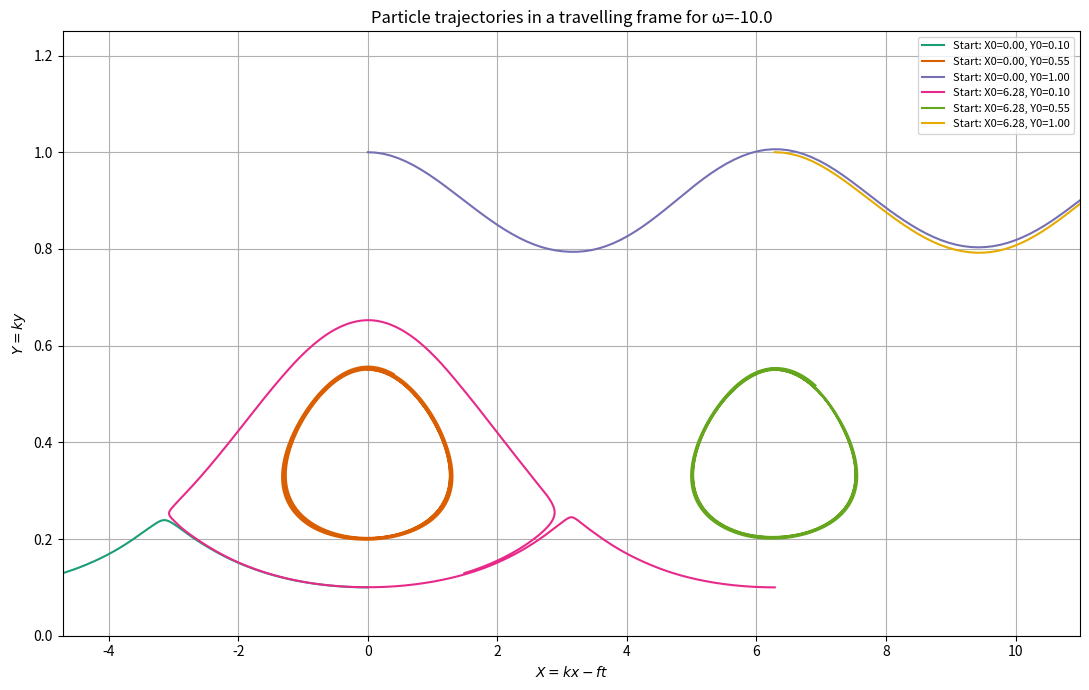
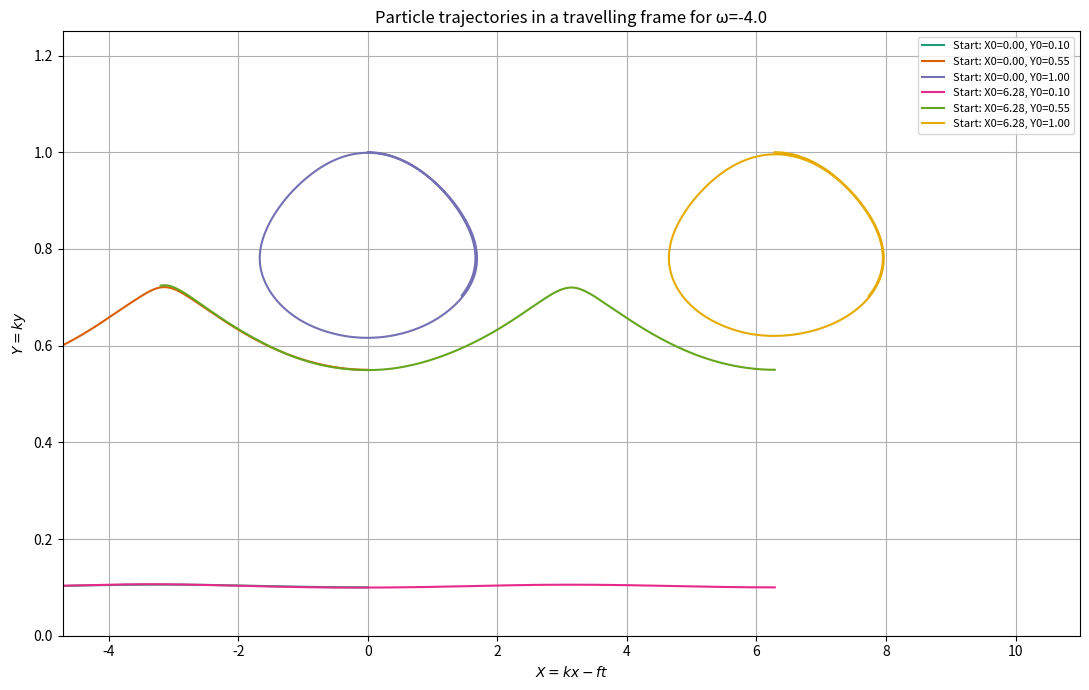
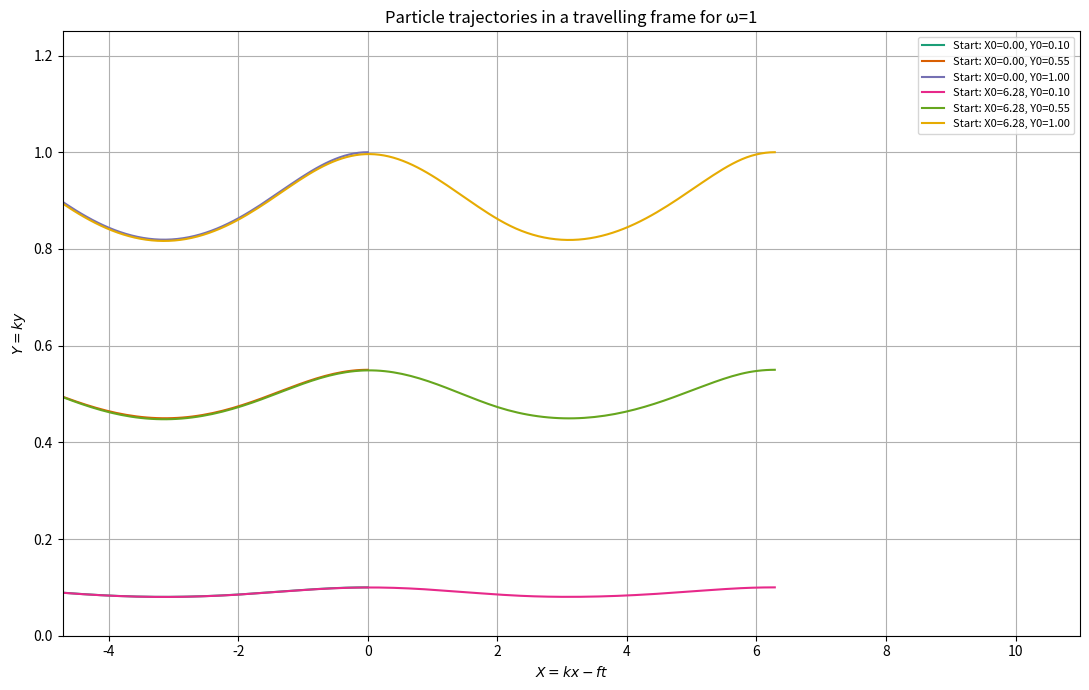
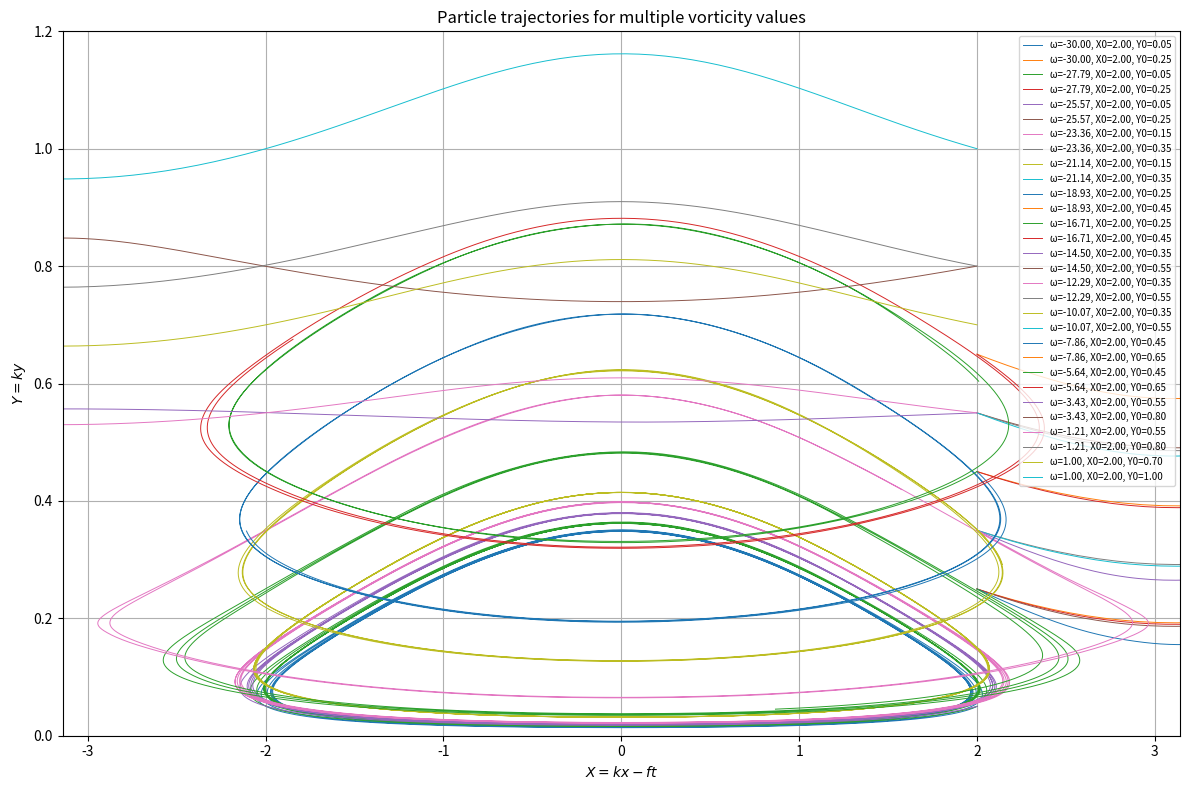

The matplotlib source for these figures, in order:
import numpy as np
import matplotlib.pyplot as plt
from scipy.integrate import solve_ivp

# ---- PARAMETERS -------
g = 9.81                  # Gravitational acceleration 
h = 1.0                   # Water depth 
a = 0.1                   # Wave amplitude 
lambda_ = 2 * np.pi       # Wavelength
k = 2 * np.pi / lambda_   # Wave number 
c = np.sqrt(g * h)        # Linear wave speed 
f = k * c                 # Wave frequency 
s = 0.5                   # Integration constant

# Time domain
t_span = (0, 20)
t_eval = np.linspace(0, 20, 1000)

# --------------- FUNCTIONS -------------
def compute_Ak(k_mode, c, h, g, lambda_, omega, s):
    '''Compute the second-order Fourier coefficients for a given mode.'''
    if abs(k_mode) != 2:
        return 0
    
    sqrt_gh = np.sqrt(g * h)
    denom = np.sinh(k_mode**2 * h)

    # First term
    factor1 = (2 * np.pi**3 * h**2 * 1j * k_mode * (sqrt_gh * s - h * omega - c)) / (lambda_**2 * sqrt_gh * denom)
    inner1 = ((c - sqrt_gh * s + h * omega) * np.sinh(2 * h) -
              ((c - sqrt_gh * s + h * omega)**2) / (g * h * np.sinh(2 * h)**2))
    # Second term
    factor2 = (np.pi / (2 * 1j * sqrt_gh * denom))
    inner2 = (h * omega - 4 * np.pi * (c - sqrt_gh * s + h * omega) * (1 / np.tanh(2 * h)))

    # Final coefficient
    Ak = factor1 * inner1 + factor2 * inner2
    return Ak

def full_system_transformed(pos, omega, a, k, h, f, lambda_, g, A_k_dict):
    '''Defines the full ODE system in a moving reference fram including both first- and second-order effects.'''
    X, Y = pos  
    sqrt_gh = np.sqrt(g * h)
    A0 = a * (f + k * h * omega) / np.sinh(k * h)

    # Clip large values of Y to avoid overflow
    Y_clip = np.clip(Y, -100, 100)

    # First-order velocity components
    dX = A0 * k * np.cos(X) * np.cosh(Y_clip) - omega * (Y_clip / k) - f
    dY = A0 * k * np.sin(X) * np.sinh(Y_clip)

    # Second-ordeer velocity components
    A1 = a**2 * sqrt_gh / (h * lambda_)
    for n, Ak in A_k_dict.items():
        factor = (n * k)**2 * (Y_clip / k) / h 
        factor = np.clip(factor, -100, 100)
        dX += A1 * k * (Ak * np.cosh(factor)).real
        dY += A1 * k * (Ak * np.sinh(factor)).real

    return [dX, dY]

def solve_and_plot_trajcetories(start_values, omega, kryss_targets, *args):
    '''Solves the ODE system, plots resulting trajcetories and marks the Poincaré crossings'''
    plt.figure(figsize=(11, 7))

    for X0, Y0 in start_values:
        line_color = color_map_combo[(X0, Y0)]
        sol = solve_ivp(lambda t, y: full_system_transformed(y, omega, a, k, h, f, lambda_, g, A_k_dict),
                        t_span, [X0, Y0], t_eval=t_eval, method='RK45')
        # Plot trajectory
        plt.plot(sol.y[0], sol.y[1], label=f'Start: X0={X0:.2f}, Y0={Y0:.2f}', color=line_color)

    # Plot settings
    plt.title(f'Particle trajectories in a travelling frame for ω={omega}')
    plt.xlabel(r'$X = kx - ft$')
    plt.ylabel(r'$Y = ky$')
    plt.xlim(-lambda_*0.75, lambda_*1.75)
    plt.ylim(0, h+0.25)
    plt.grid()
    plt.legend(fontsize=8, markerscale=0.5)
    plt.tight_layout()
    plt.savefig(f'phase_portrait_omega_{omega}.pdf', dpi=300, bbox_inches='tight')
    plt.show()

def plot_poincare_crossings(start_values, omega, kryss_targets, A_k_dict, poincare_colors):
    '''Solves trajectories and plots Poincaré crossings per target for a given ω.'''
    summary = {target: {'Y0': [], 'Y_cross': []} for target in kryss_targets}

    for X0, Y0 in start_values:
        sol = solve_ivp(lambda t, y: full_system_transformed(y, omega, a, k, h, f, lambda_, g, A_k_dict),
                        t_span, [X0, Y0], t_eval=t_eval, method='RK45')
        x, y_vals, t = sol.y[0], sol.y[1], sol.t

        for target in kryss_targets:
            for i in range(len(x) - 1):
                if (x[i] - target) * (x[i + 1] - target) < 0:
                    t_cross = t[i] + (t[i + 1] - t[i]) * (target - x[i]) / (x[i + 1] - x[i])
                    y_cross = y_vals[i] + (y_vals[i + 1] - y_vals[i]) * (t_cross - t[i]) / (t[i + 1] - t[i])
                    summary[target]['Y0'].append(Y0)
                    summary[target]['Y_cross'].append(y_cross)

    fig, axes = plt.subplots(1, len(kryss_targets), figsize=(18, 5), sharey=True)

    for i, target in enumerate(kryss_targets):
        ax = axes[i]
        Y0s = summary[target]['Y0']
        Ycross = summary[target]['Y_cross']
        if Y0s:
            ax.scatter(Y0s, Ycross,
                       alpha=0.7,
                       s=12,
                       color=poincare_colors.get(target, 'black'),
                       label=f'X = {target:.2f}')
        ax.set_title(f'X = {target:.2f}')
        ax.set_xlabel('Initial $Y_0$')
        if i == 0:
            ax.set_ylabel('Poincaré Crossing $Y$')
        ax.grid()
        ax.legend()

    plt.suptitle(f'Poincaré crossings for ω = {omega:.2f}', fontsize=14)
    plt.tight_layout(rect=[0, 0, 1, 0.9])
    plt.savefig(f'poincare_crossings_omega_{omega:.2f}_subplots.pdf', dpi=300)
    plt.show()
    plt.close(fig)

def vorticity_trajectories(omega_range):

    plt.figure(figsize=(12, 8))
    for omega in omega_range:
        if omega <= -25:
            y_vals = np.linspace(0.05, 0.25, 2)
        elif omega <= -20:
            y_vals = np.linspace(0.15, 0.35, 2)
        elif omega <= -15:
            y_vals = np.linspace(0.25, 0.45, 2)
        elif omega <= -10:
            y_vals = np.linspace(0.35, 0.55, 2)
        elif omega <= -5:
            y_vals = np.linspace(0.45, 0.65, 2)
        elif omega <= 0:
            y_vals = np.linspace(0.55, 0.8, 2)
        else:
            y_vals = np.linspace(0.7, h, 2)

        current_start_values_dict = {}
        current_start_values = [(2, y0) for y0 in y_vals]
        current_start_values_dict[omega] = start_values
    
        for X0, Y0 in current_start_values:
            sol = solve_ivp(lambda t, y: full_system_transformed(y, omega, a, k, h, f, lambda_, g, A_k_dict),
                            t_span, [X0, Y0], t_eval=t_eval, method='RK45')
            all_trajectories.append({'omega': omega, 'X': sol.y[0], 'Y': sol.y[1], 'X0': X0,'Y0': Y0})

    for traj in all_trajectories:
        plt.plot(traj['X'], traj['Y'], linewidth=0.7, label=f'ω={traj["omega"]:.2f}, X0={traj["X0"]:.2f}, Y0={traj["Y0"]:.2f}')

    plt.title('Particle trajectories for multiple vorticity values')
    plt.xlabel(r'$X = kx - ft$')
    plt.ylabel(r'$Y = ky$')
    plt.xlim(-np.pi, np.pi)
    plt.ylim(0, h + 0.2)
    plt.grid()
    plt.legend(fontsize=7)
    plt.tight_layout()
    plt.savefig('all_vorticities_custom_startvalues.pdf', dpi=300, bbox_inches='tight')
    plt.show()


# -------- INITIAL CONDITIONS --------------
start_values = [(x0, y0) for x0 in np.linspace(0, lambda_, 2) for y0 in np.linspace(0.1, h, 3)]
start_values_crossings = [(x0, y0) for x0 in np.linspace(0, lambda_, 5) for y0 in np.linspace(0.1, h, 5)]
cross_targets = [0, np.pi/2, np.pi]

poincare_colors = {cross_targets[0]: 'red', cross_targets[1]: 'blue', cross_targets[2]: 'green'}
vorticities = [-10.0, -4.0, 1]
all_crossing_summaries = {}

omega_range = np.linspace(-30, 1, 15) 
all_trajectories = []

cmap = plt.get_cmap('Dark2')  
unique_combinations = list(sorted(set(start_values)))  # All unique (X0, Y0) pairs
color_map_combo = {combo: cmap(i % cmap.N) for i, combo in enumerate(unique_combinations)}


# ------------ MAIN LOOP ---------------
# Solve the system for each vorticity and plot results
for omega in vorticities:
    A_k_dict = {2: compute_Ak(2, c, h, g, lambda_, omega, s),
                -2: compute_Ak(-2, c, h, g, lambda_, omega, s)}
    solve_and_plot_trajcetories(start_values, omega, cross_targets, A_k_dict, a, k, h, f, lambda_, g)
    plot_poincare_crossings(start_values_crossings, omega, cross_targets, A_k_dict, poincare_colors)

vorticity_trajectories(omega_range)

